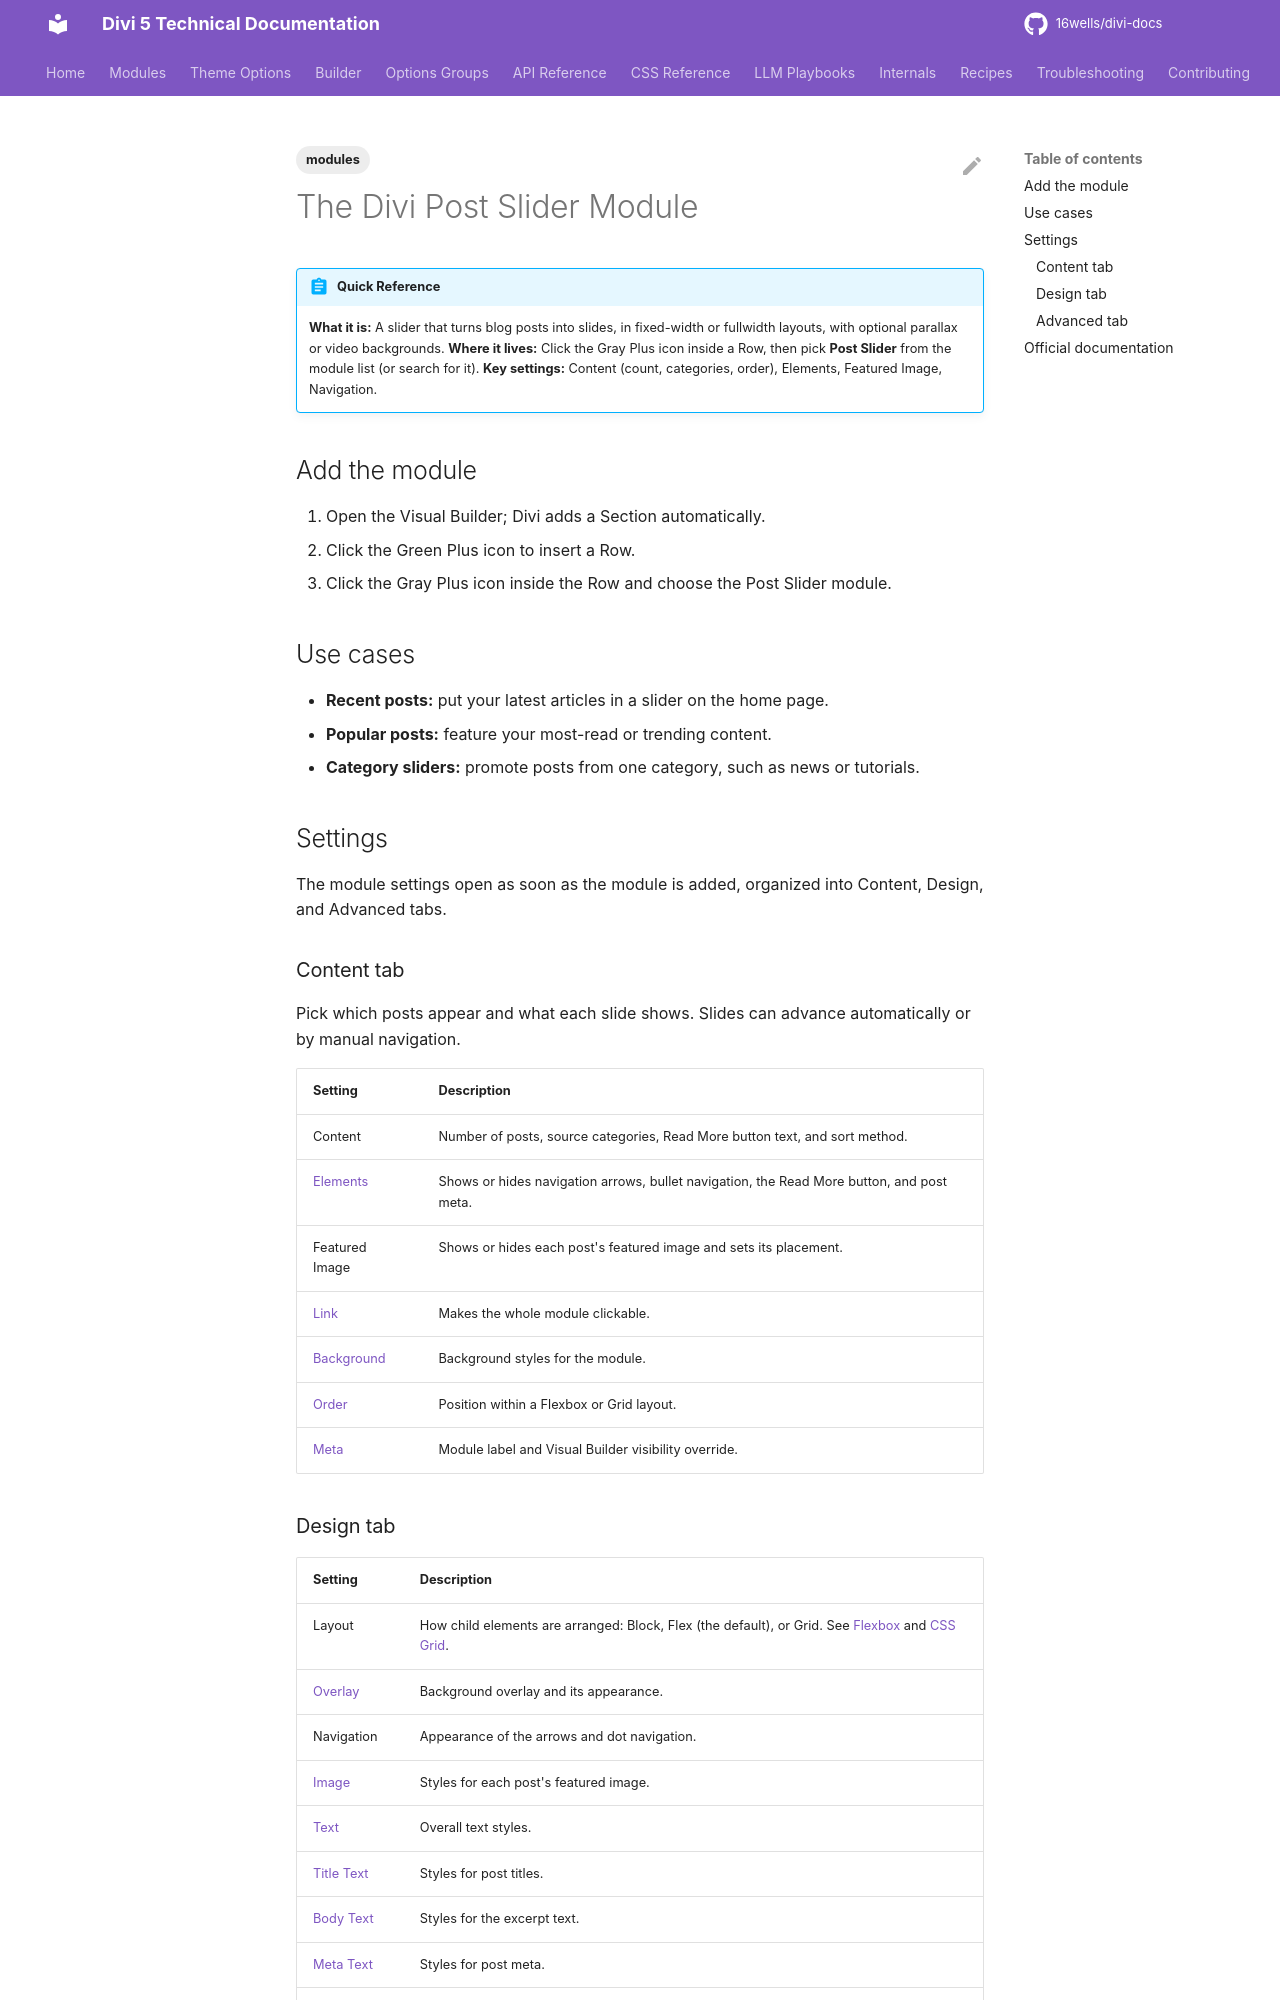

repository: 16wells/divi-docs · page: modules/the-divi-post-slider-module/index.html · generator: mkdocs

---
title: "The Divi Post Slider Module"
description: "Showcase recent or category-based posts in a slider in Divi 5, with navigation, featured image, and button options."
category: modules
tags: [modules]
related: []
divi_version: "5.x"
last_updated: 2026-11-04
source_url: "https://help.elegantthemes.com/en/articles/10358882"
---

# The Divi Post Slider Module

!!! abstract "Quick Reference"
    **What it is:** A slider that turns blog posts into slides, in fixed-width or fullwidth layouts, with optional parallax or video backgrounds.
    **Where it lives:** Click the Gray Plus icon inside a Row, then pick **Post Slider** from the module list (or search for it).
    **Key settings:** Content (count, categories, order), Elements, Featured Image, Navigation.

## Add the module

1. Open the Visual Builder; Divi adds a Section automatically.
2. Click the Green Plus icon to insert a Row.
3. Click the Gray Plus icon inside the Row and choose the Post Slider module.

## Use cases

- **Recent posts:** put your latest articles in a slider on the home page.
- **Popular posts:** feature your most-read or trending content.
- **Category sliders:** promote posts from one category, such as news or tutorials.

## Settings

The module settings open as soon as the module is added, organized into Content, Design, and Advanced tabs.

### Content tab

Pick which posts appear and what each slide shows. Slides can advance automatically or by manual navigation.

| Setting | Description |
|---|---|
| Content | Number of posts, source categories, Read More button text, and sort method. |
| [Elements](../options-groups/elements.md) | Shows or hides navigation arrows, bullet navigation, the Read More button, and post meta. |
| Featured Image | Shows or hides each post's featured image and sets its placement. |
| [Link](../options-groups/link.md) | Makes the whole module clickable. |
| [Background](../options-groups/background.md) | Background styles for the module. |
| [Order](../builder/understanding-divi-s-new-flexbox-layout.md) | Position within a Flexbox or Grid layout. |
| [Meta](../options-groups/meta.md) | Module label and Visual Builder visibility override. |
